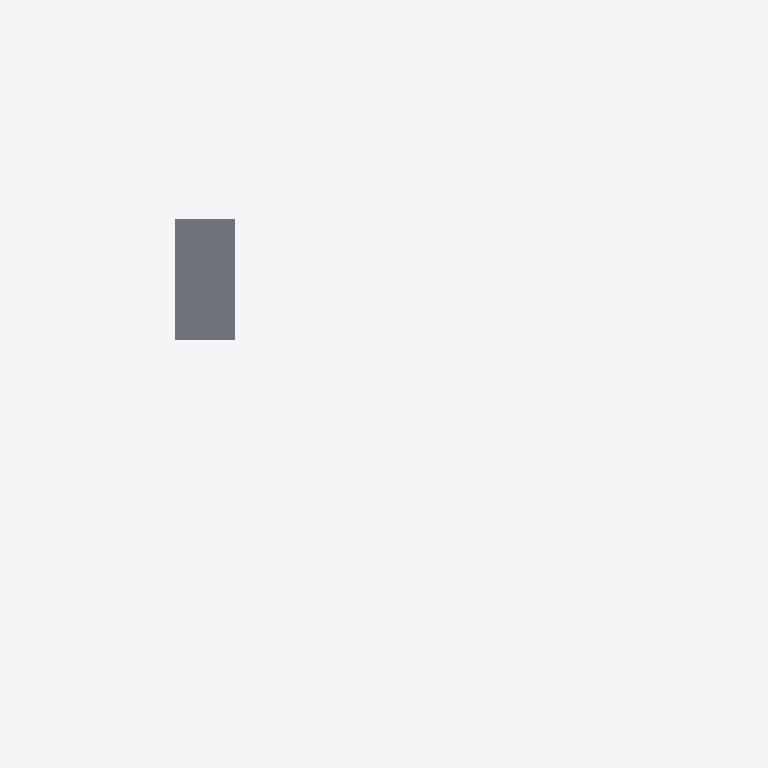
Plan cut of the same IFC building model at storey '梯间顶' (level 14.70 m, cut at 16.10 m), seen from above with north up, elements coloured by IFC class: 1 slab (grey). Cut surfaces are drawn darker.
Extent 28.6 m × 13.3 m × 15.4 m (x, y, z). Storeys (3): 1层 at 0.00 m; 屋面 at 12.00 m; 梯间顶 at 14.70 m. Elements (9): 7 IfcSlab, 1 IfcRoof, 1 IfcStair.

HEADER;
FILE_DESCRIPTION((''),'2;1');
FILE_NAME('','2023-05-09T17:23:05',(''),(''),'','BIMserver','');
FILE_SCHEMA(('IFC2X3'));
ENDSEC;
DATA;
#219=IFCPROJECT('1J5sbZvdvB_hhZ5d_ASqfT',#54,'项目编号',$,$,'项目名称','项目状态',(#67),#1);
#192=IFCSITE('1J5sbZvdvB_hhZ5d_ASqfV',#54,'Default',$,'',#193,$,$,.ELEMENT.,(42,21,31,181945),(-71,-3,-24,-263305),0.0,$,$);
#211=IFCBUILDING('1J5sbZvdvB_hhZ5d_ASqfS',#54,'',$,$,#212,$,'',.ELEMENT.,$,$,$);
#165=IFCBUILDINGSTOREY('1J5sbZvdvB_hhZ5dzrZwcy',#54,'梯间顶',$,$,#166,$,'梯间顶',.ELEMENT.,14700.0000000005);
#167=IFCBUILDINGSTOREY('1J5sbZvdvB_hhZ5dzrZwcd',#54,'屋面',$,$,#168,$,'屋面',.ELEMENT.,12000.0000000005);
#169=IFCBUILDINGSTOREY('1J5sbZvdvB_hhZ5dzrZ8QY',#54,'1层',$,$,#170,$,'1层',.ELEMENT.,0.0);
#171=IFCSLAB('2pwjwYrL1BaxSq6P3AsAp2',#54,'楼板:住宅楼板 - 120mm:251362',$,'楼板:住宅楼板 - 120mm',#172,#68,'251362',.FLOOR.);
ENDSEC;